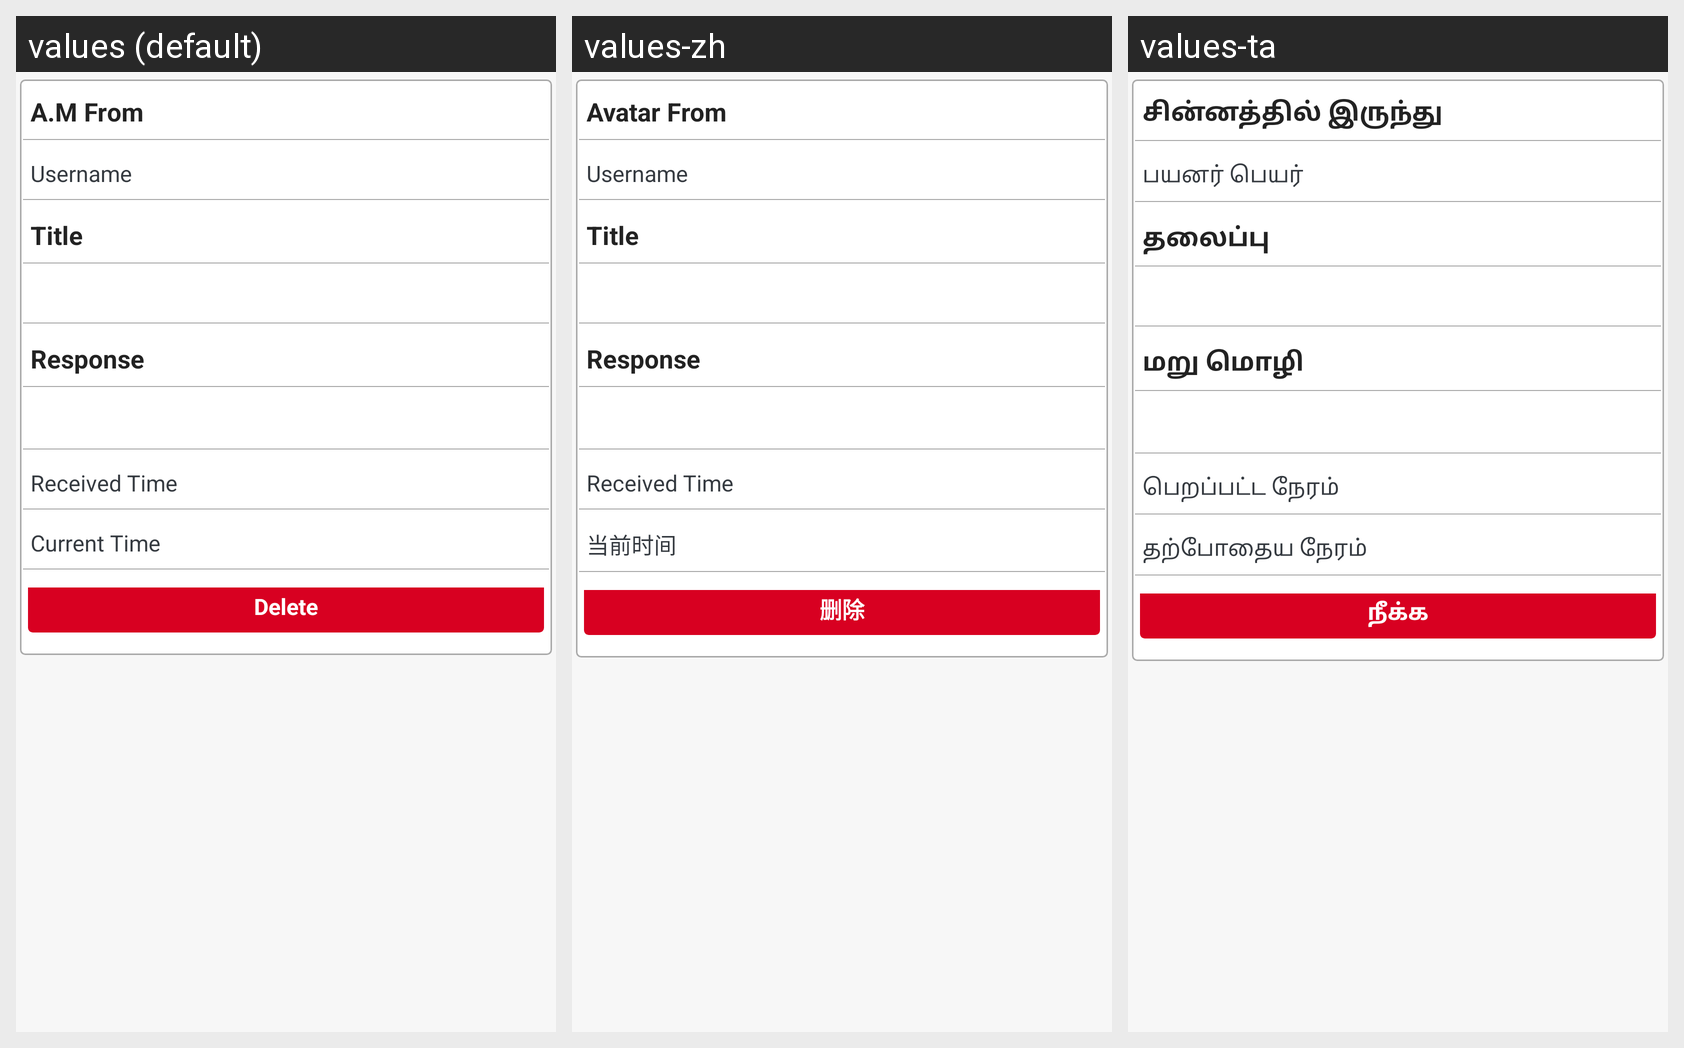

The same Android screen rendered under several of its app's locales, left to right. List the strings drawn on it with the default value and each locale's translation.
Android screen res/layout/customallresponse.xml rendered under 3 locales, left to right: values (default), values-zh, values-ta. Device: Nexus 5 (rendered at 1080×1920; each locale shown at half size, 540×960, under a caption strip naming it); theme Theme.OTPMain.
Strings drawn on this screen, with the default value and each locale's value (text and hints the layout hard-codes, and strings that could not be matched under every locale, appear in the picture but are not listed):

avatar_from
  values: A.M From
  values-zh: Avatar From
  values-ta: சின்னத்தில் இருந்து

username
  values: Username
  values-zh: Username
  values-ta: பயனர் பெயர்

title
  values: Title
  values-zh: Title
  values-ta: தலைப்பு

response_car
  values: Response
  values-zh: Response
  values-ta: மறு மொழி

received_time
  values: Received Time
  values-zh: Received Time
  values-ta: பெறப்பட்ட நேரம்

current_time
  values: Current Time
  values-zh: 当前时间
  values-ta: தற்போதைய நேரம்

delete
  values: Delete
  values-zh: 删除
  values-ta: நீக்க
